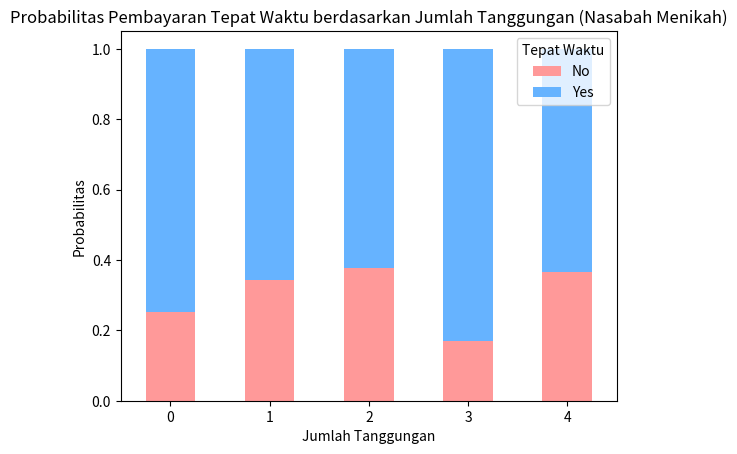
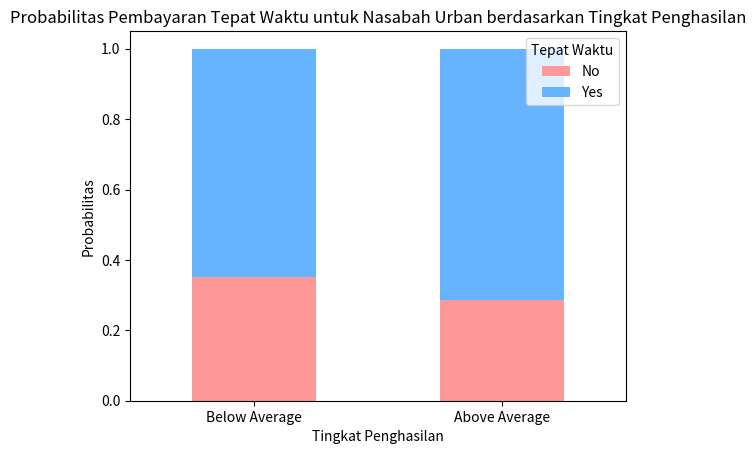
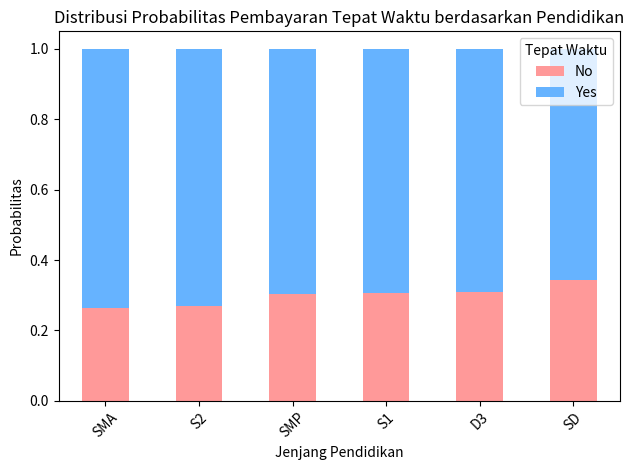

These charts were generated, in order, by the following Python code:
import pandas as pd
import numpy as np
import matplotlib.pyplot as plt
import seaborn as sns

# Asumsikan kita sudah memiliki dataset yang dimuat sebagai df
# Karena dataset aktual tidak tersedia, saya akan membuat contoh dataset

# Membuat contoh dataset
np.random.seed(42)
data = {
    'Marital_Status': np.random.choice(['Married', 'Single', 'Divorced'], size=1000),
    'Dependents': np.random.randint(0, 5, size=1000),
    'Has_Rumah': np.random.choice(['Urban', 'Rural', 'Suburban'], size=1000),
    'Income': np.random.normal(5000000, 2000000, size=1000).astype(int),
    'Education': np.random.choice(['SD', 'SMP', 'SMA', 'D3', 'S1', 'S2'], size=1000),
    'On_Time_Repayment': np.random.choice(['Yes', 'No'], size=1000, p=[0.7, 0.3])
}

df = pd.DataFrame(data)

# a. Probabilitas nasabah yang sudah menikah dan memiliki tanggungan > 1
married_dependents = df[(df['Marital_Status'] == 'Married') & (df['Dependents'] > 1)]
prob_a = len(married_dependents) / len(df)
print(f"a. Probabilitas nasabah menikah dengan tanggungan > 1: {prob_a:.2%}")

# Visualisasi untuk poin a
plt.figure(figsize=(10, 6))
married_dep_counts = df[(df['Marital_Status'] == 'Married')].groupby('Dependents')['On_Time_Repayment'].value_counts(normalize=True).unstack()
married_dep_counts.plot(kind='bar', stacked=True, color=['#ff9999','#66b3ff'])
plt.title('Probabilitas Pembayaran Tepat Waktu berdasarkan Jumlah Tanggungan (Nasabah Menikah)')
plt.xlabel('Jumlah Tanggungan')
plt.ylabel('Probabilitas')
plt.legend(title='Tepat Waktu', loc='upper right')
plt.xticks(rotation=0)
plt.show()

# b. Probabilitas nasabah memiliki rumah di perkotaan dan penghasilan di atas rata-rata
avg_income = df['Income'].mean()
urban_high_income = df[(df['Has_Rumah'] == 'Urban') & (df['Income'] > avg_income)]
prob_b = len(urban_high_income) / len(df)
print(f"\nb. Probabilitas nasabah urban dengan penghasilan di atas rata-rata: {prob_b:.2%}")

# Visualisasi untuk poin b
plt.figure(figsize=(10, 6))
urban_income = df[df['Has_Rumah'] == 'Urban']
urban_income['Income_Level'] = pd.cut(urban_income['Income'], 
                                     bins=[0, avg_income, urban_income['Income'].max()],
                                     labels=['Below Average', 'Above Average'])
income_repayment = urban_income.groupby('Income_Level')['On_Time_Repayment'].value_counts(normalize=True).unstack()
income_repayment.plot(kind='bar', stacked=True, color=['#ff9999','#66b3ff'])
plt.title('Probabilitas Pembayaran Tepat Waktu untuk Nasabah Urban berdasarkan Tingkat Penghasilan')
plt.xlabel('Tingkat Penghasilan')
plt.ylabel('Probabilitas')
plt.legend(title='Tepat Waktu', loc='upper right')
plt.xticks(rotation=0)
plt.show()

# c. Distribusi probabilitas bersyarat berdasarkan jenjang pendidikan
plt.figure(figsize=(12, 6))
education_repayment = df.groupby('Education')['On_Time_Repayment'].value_counts(normalize=True).unstack()
education_repayment = education_repayment.sort_values('Yes', ascending=False)
education_repayment.plot(kind='bar', stacked=True, color=['#ff9999','#66b3ff'])
plt.title('Distribusi Probabilitas Pembayaran Tepat Waktu berdasarkan Pendidikan')
plt.xlabel('Jenjang Pendidikan')
plt.ylabel('Probabilitas')
plt.legend(title='Tepat Waktu', loc='upper right')
plt.xticks(rotation=45)
plt.tight_layout()
plt.show()